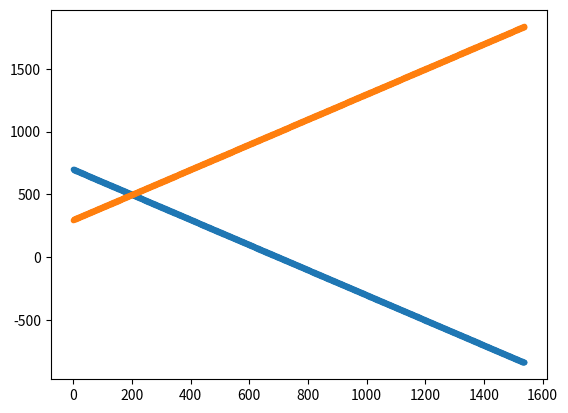

Write Python code to recreate this figure.
import math
import numpy as np
import matplotlib.pyplot as plt

F = 700
fl = [700]
B = 300
bl = [300]

Fx = np.random.random(F)
Fy = np.random.random(F)

Bx = np.random.random(B)
By = np.random.random(B)


def norm(a, b, c, d):
    return math.sqrt((a - c) ** 2 + (b - d) ** 2)


for n in range(1, F):
    r = Fx[n]
    q = Fy[n]
    x_prev = Fx[n - 1]
    y_prev = Fy[n - 1]
    if r <= 1 / 2 and q <= 1 / 2:
        x_next = x_prev + 1
        y_next = y_prev + 1
    elif r > 1 / 2 >= q:
        x_next = x_prev - 1
        y_next = y_prev + 1
    elif r <= 1 / 2 < q:
        x_next = x_prev + 1
        y_next = y_prev - 1
    else:
        x_next = x_prev - 1
        y_next = y_prev - 1

    Fx = np.append(Fx, x_next)
    Fy = np.append(Fy, y_next)

for n in range(1, B):
    r = Bx[n]
    q = By[n]
    x_prev = Bx[n - 1]
    y_prev = By[n - 1]
    if r <= 1 / 2 and q <= 1 / 2:
        x_next = x_prev + 1
        y_next = y_prev + 1
    elif r > 1 / 2 >= q:
        x_next = x_prev - 1
        y_next = y_prev + 1
    elif r <= 1 / 2 < q:
        x_next = x_prev + 1
        y_next = y_prev - 1
    else:
        x_next = x_prev - 1
        y_next = y_prev - 1

    Bx = np.append(Bx, x_next)
    By = np.append(By, y_next)
for i in range(0, 700):
    for j in range(0, 300):
        if norm(Fx[i], Fy[i], Bx[j], By[j]) <= 0.05:
            F -= 1
            B += 1
            fl.append(F)
            bl.append(B)

plt.plot(fl, marker='o', markersize=3, lw=1)
plt.plot(bl, marker='o', markersize=3, lw=1)

print(fl)
print(bl)
plt.show()
